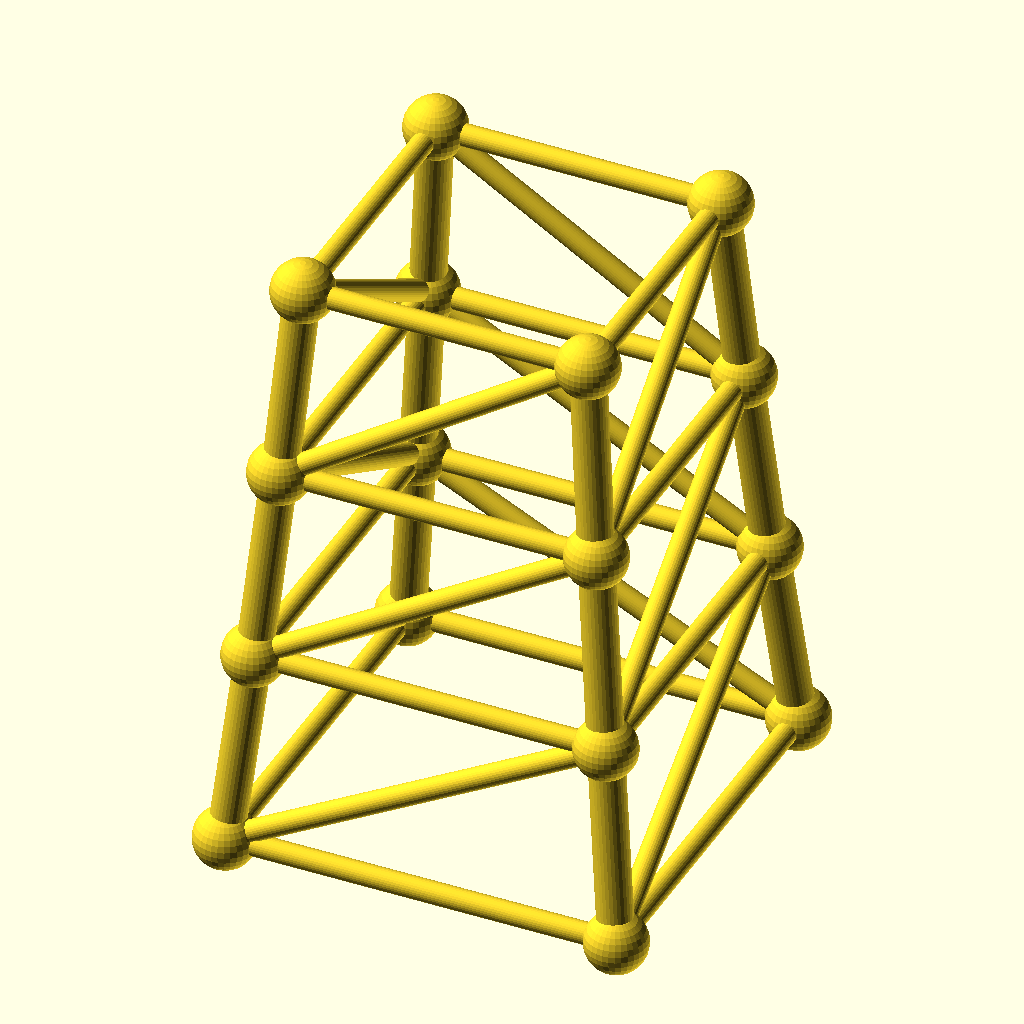
Cell 1: rendered with the file's own defaults.
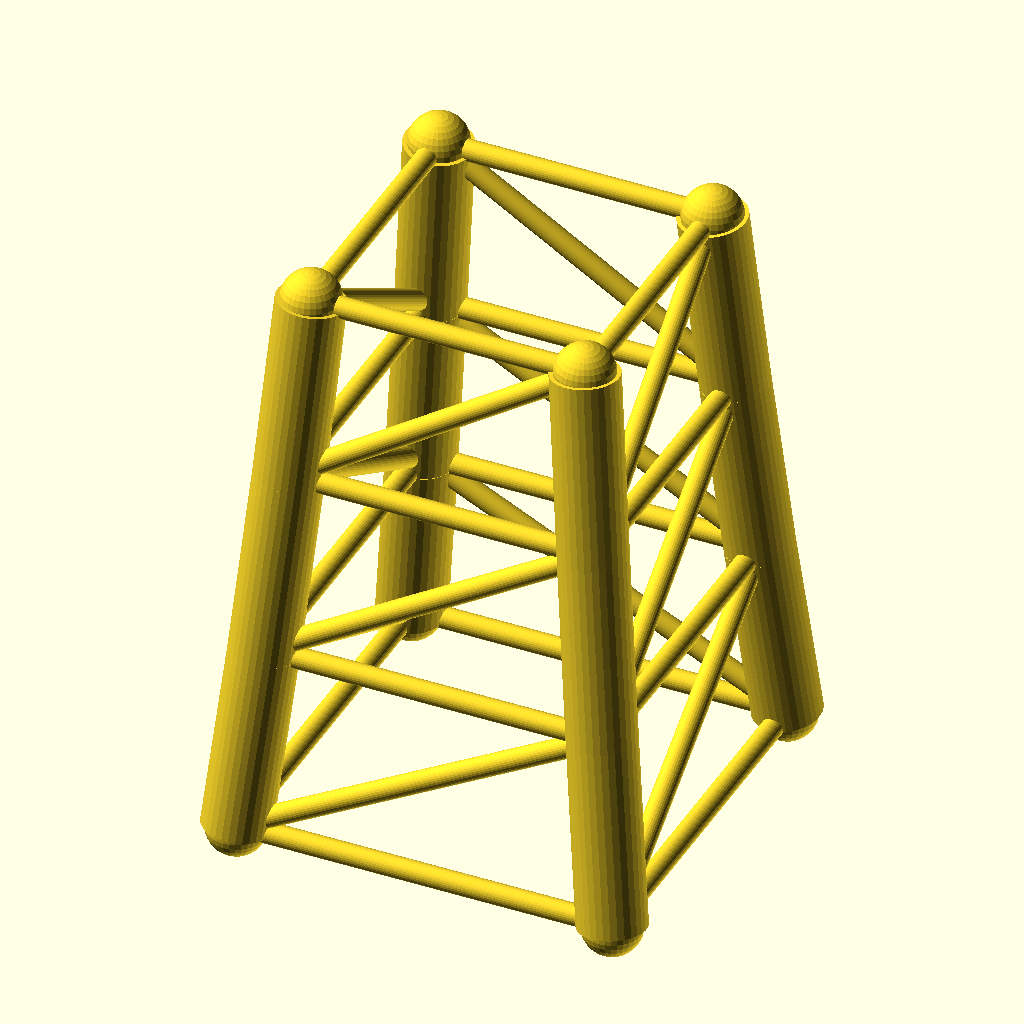
Cell 2: the same model with chord_r = 6.4.
All cells are drawn from the same view direction (rotation 55°, 0°, 25°, orthographic, colour scheme Cornfield), but the view is re-fitted for each cell, so position and scale can differ between cells as well as the parameter.
OpenSCAD source file optional_data/data/gen3/steptowers/part_0081.scad:
$fn = 32;

// ----------------------------------------------------------------------
// Stepped tower: 72 mm base, 3 tiers to 108 mm
// ----------------------------------------------------------------------

// --- parameters (mm) ---
tiers = 3;                // number of tiers
tier_h = 36;              // tier height
base_w = 72;              // bottom footprint width
taper = 0.9;              // footprint shrink per tier
chord_r = 3.2;            // leg radius
diag_r = 2;               // brace radius
joint_r = 5.66;           // joint ball radius

cx = [-1, 1, 1, -1];
cy = [-1, -1, 1, 1];
widths = [72, 64.8, 58.32, 52.49];
heights = [0, 36, 72, 108];

module member(a, b, r) {
  /* rod: cylinder from joint a to joint b */
  d = b - a;
  length = norm(d);
  translate(a) rotate([0, acos(d[2] / length), atan2(d[1], d[0])])
    cylinder(h = length, r = r);
}

module joint(p, r) {
  /* ball at the joint centre */
  translate(p) sphere(r = r);
}

/* legs */
for (l = [0 : tiers - 1]) {
  for (c = [0 : 3]) {
    member([cx[c] * widths[l] / 2, cy[c] * widths[l] / 2, heights[l]], [cx[c] * widths[l + 1] / 2, cy[c] * widths[l + 1] / 2, heights[l + 1]], chord_r);
  }
}
/* ring at every level */
for (l = [0 : tiers]) {
  member([cx[0] * widths[l] / 2, cy[0] * widths[l] / 2, heights[l]], [cx[1] * widths[l] / 2, cy[1] * widths[l] / 2, heights[l]], diag_r);
  member([cx[1] * widths[l] / 2, cy[1] * widths[l] / 2, heights[l]], [cx[2] * widths[l] / 2, cy[2] * widths[l] / 2, heights[l]], diag_r);
  member([cx[2] * widths[l] / 2, cy[2] * widths[l] / 2, heights[l]], [cx[3] * widths[l] / 2, cy[3] * widths[l] / 2, heights[l]], diag_r);
  member([cx[3] * widths[l] / 2, cy[3] * widths[l] / 2, heights[l]], [cx[0] * widths[l] / 2, cy[0] * widths[l] / 2, heights[l]], diag_r);
}
/* face crosses, one X per face per tier */
for (l = [0 : tiers - 1]) {
  member([cx[0] * widths[l] / 2, cy[0] * widths[l] / 2, heights[l]], [cx[1] * widths[l + 1] / 2, cy[1] * widths[l + 1] / 2, heights[l + 1]], diag_r);
  member([cx[1] * widths[l] / 2, cy[1] * widths[l] / 2, heights[l]], [cx[2] * widths[l + 1] / 2, cy[2] * widths[l + 1] / 2, heights[l + 1]], diag_r);
  member([cx[2] * widths[l] / 2, cy[2] * widths[l] / 2, heights[l]], [cx[3] * widths[l + 1] / 2, cy[3] * widths[l + 1] / 2, heights[l + 1]], diag_r);
  member([cx[3] * widths[l] / 2, cy[3] * widths[l] / 2, heights[l]], [cx[0] * widths[l + 1] / 2, cy[0] * widths[l + 1] / 2, heights[l + 1]], diag_r);
}
/* joint balls */
for (l = [0 : tiers]) {
  for (c = [0 : 3]) joint([cx[c] * widths[l] / 2, cy[c] * widths[l] / 2, heights[l]], joint_r);
}
Customizer parameters (derived from the source; name, type, default, range or options):
tiers: number, default 3
tier_h: number, default 36
base_w: number, default 72
taper: number, default 0.9
chord_r: number, default 3.2
diag_r: number, default 2
joint_r: number, default 5.66
cx: vector, default [-1, 1, 1, -1]
cy: vector, default [-1, -1, 1, 1]
widths: vector, default [72, 64.8, 58.32, 52.49]
heights: vector, default [0, 36, 72, 108]
